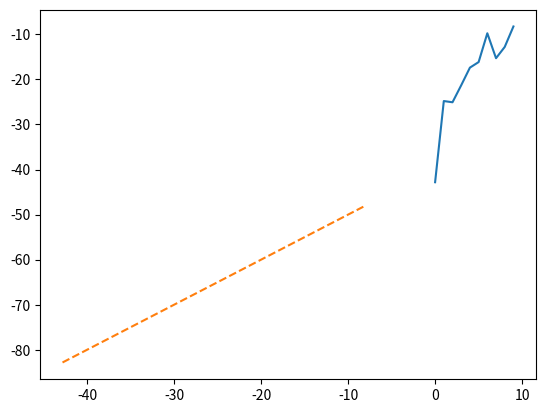

This chart was generated by the following Python code:
import matplotlib.pyplot as plt
import numpy as np

v_list = [-42.81389957673183,-24.79735767367017,-25.067427394556727,-21.291730788632318,
          -17.38007166494208,-16.14881725763812,-9.756035311627917,-15.288329391101405,
          -12.787297011646862,-8.247841236705508]

plt.plot(v_list)
x_values = np.linspace(np.min(v_list), np.max(v_list), 100)
y_values = x_values -40
plt.plot(x_values, y_values, label='y = x', linestyle='--')
plt.show()